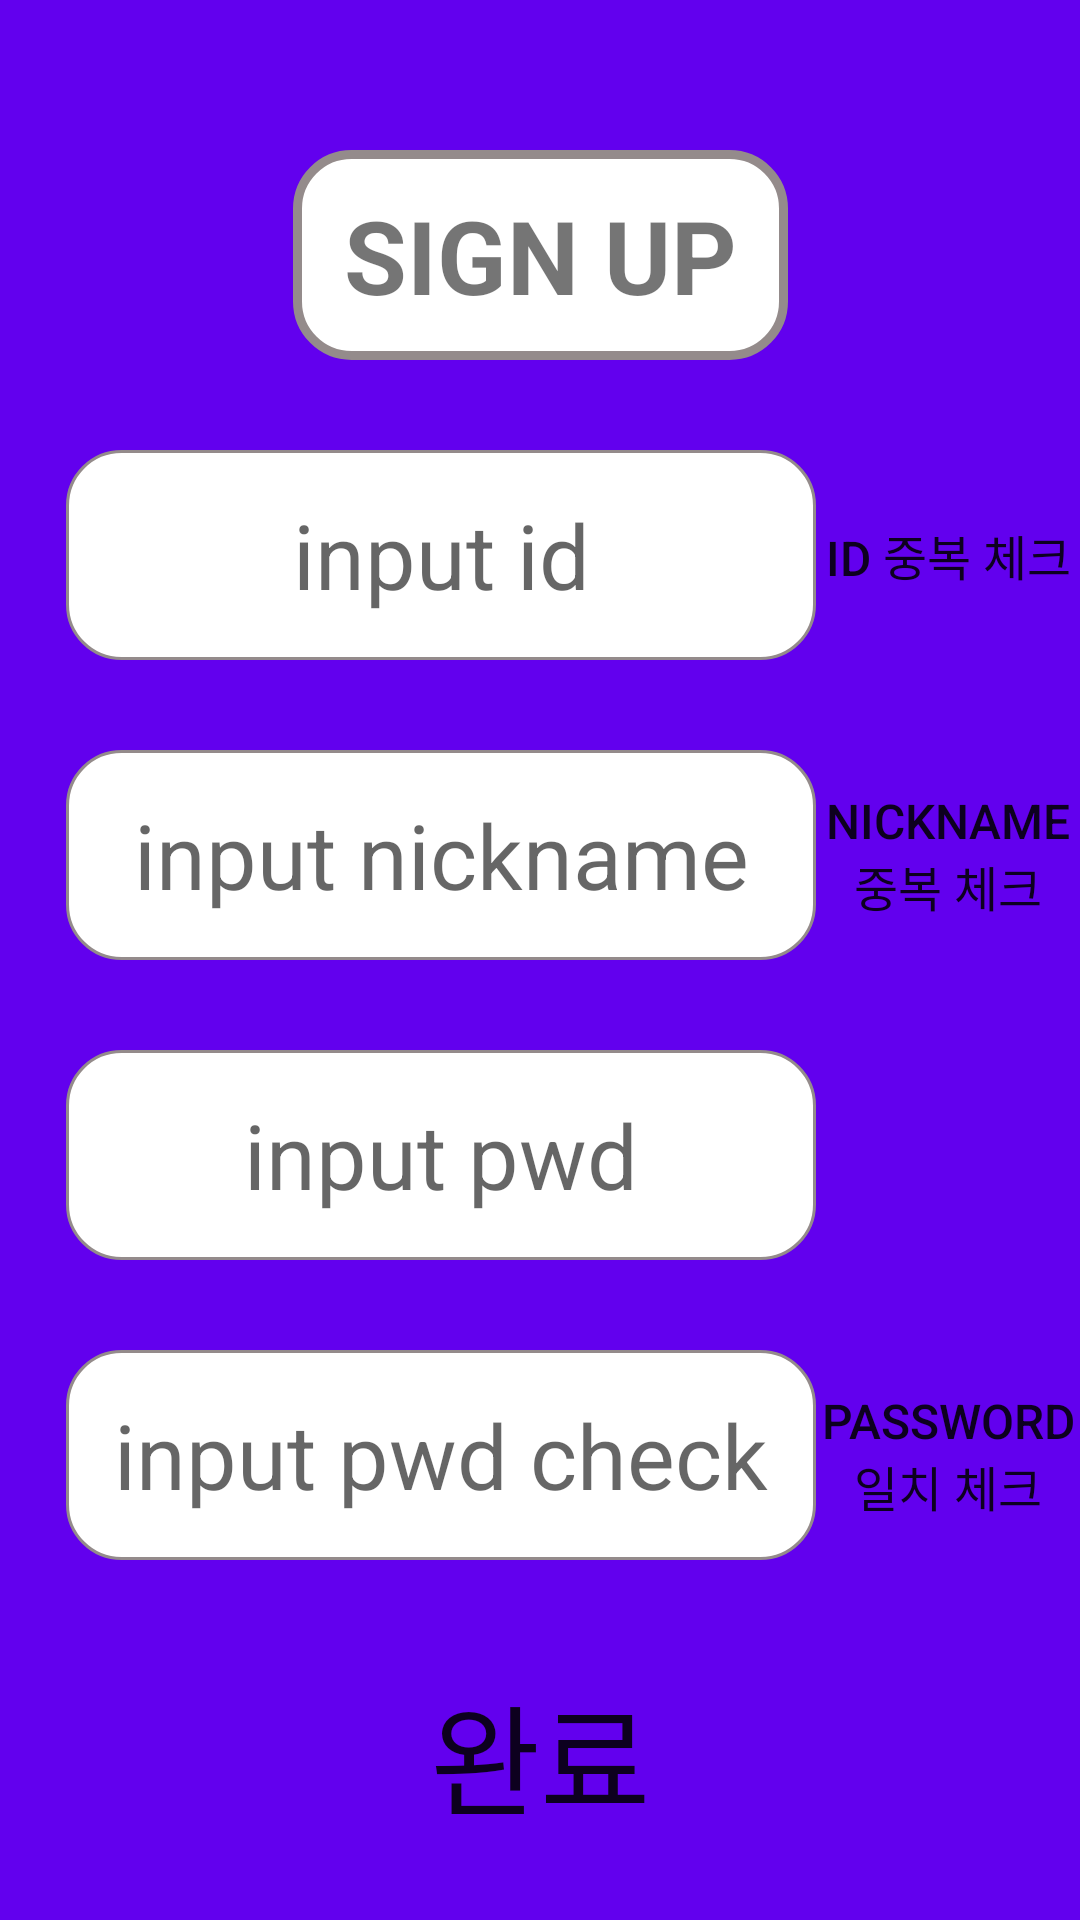

Layout XML and referenced resources for this Android screen:
<!-- AndroidManifest.xml: application theme Theme.YachtDice -->
<!-- res/layout/activity_sign_up.xml -->
<?xml version="1.0" encoding="utf-8"?>
<androidx.constraintlayout.widget.ConstraintLayout xmlns:android="http://schemas.android.com/apk/res/android"
    xmlns:app="http://schemas.android.com/apk/res-auto"
    xmlns:tools="http://schemas.android.com/tools"
    android:layout_width="match_parent"
    android:layout_height="match_parent"
    android:background="@color/purple_500"
    tools:context=".SignUp_Activity">

    <Space
        android:id="@+id/Top_Space"
        android:layout_width="match_parent"
        android:layout_height="50dp"
        app:layout_constraintTop_toTopOf="parent" />

    <TextView
        android:id="@+id/text_SIGN_UP"
        android:layout_width="165dp"
        android:layout_height="70dp"
        android:background="@drawable/round"
        android:text="SIGN UP"
        android:textAlignment="center"
        android:textSize="34sp"
        android:textStyle="bold"
        android:gravity="center"
        app:layout_constraintLeft_toLeftOf="parent"
        app:layout_constraintRight_toRightOf="parent"
        app:layout_constraintTop_toBottomOf="@+id/Top_Space" />

    <Space
        android:id="@+id/Space2"
        android:layout_width="match_parent"
        android:layout_height="30dp"
        app:layout_constraintTop_toBottomOf="@+id/text_SIGN_UP" />

    <EditText
        android:id="@+id/INPUT_signup_id"
        android:layout_width="250dp"
        android:layout_height="70dp"
        android:background="@drawable/edge"
        android:inputType="text"
        android:hint="input id"
        android:textAlignment="center"
        android:textSize="30sp"
        app:layout_constraintHorizontal_bias="0.2"
        app:layout_constraintLeft_toLeftOf="parent"
        app:layout_constraintRight_toRightOf="parent"
        app:layout_constraintTop_toBottomOf="@+id/Space2" />

    <Space
        android:id="@+id/Space3"
        android:layout_width="match_parent"
        android:layout_height="30dp"
        app:layout_constraintTop_toBottomOf="@+id/INPUT_signup_id" />

    <EditText
        android:id="@+id/INPUT_signup_nickname"
        android:layout_width="250dp"
        android:layout_height="70dp"
        android:background="@drawable/edge"
        android:inputType="text"
        android:hint="input nickname"
        android:textAlignment="center"
        android:textSize="30sp"
        app:layout_constraintHorizontal_bias="0.2"
        app:layout_constraintLeft_toLeftOf="parent"
        app:layout_constraintRight_toRightOf="parent"
        app:layout_constraintTop_toBottomOf="@+id/Space3" />

    <Space
        android:id="@+id/Space4"
        android:layout_width="match_parent"
        android:layout_height="30dp"
        app:layout_constraintTop_toBottomOf="@+id/INPUT_signup_nickname" />

    <EditText
        android:id="@+id/INPUT_signup_pwd"
        android:layout_width="250dp"
        android:layout_height="70dp"
        android:background="@drawable/edge"
        android:inputType="textPassword"
        android:hint="input pwd"
        android:textAlignment="center"
        android:textSize="30sp"
        app:layout_constraintHorizontal_bias="0.2"
        app:layout_constraintLeft_toLeftOf="parent"
        app:layout_constraintRight_toRightOf="parent"
        app:layout_constraintTop_toBottomOf="@+id/Space4" />

    <Space
        android:id="@+id/Space5"
        android:layout_width="match_parent"
        android:layout_height="30dp"
        app:layout_constraintTop_toBottomOf="@+id/INPUT_signup_pwd" />

    <EditText
        android:id="@+id/INPUT_signup_pwd_check"
        android:layout_width="250dp"
        android:layout_height="70dp"
        android:background="@drawable/edge"
        android:inputType="textPassword"
        android:hint="input pwd check"
        android:textAlignment="center"
        android:textSize="30sp"
        app:layout_constraintHorizontal_bias="0.2"
        app:layout_constraintLeft_toLeftOf="parent"
        app:layout_constraintRight_toRightOf="parent"
        app:layout_constraintTop_toBottomOf="@+id/Space5" />

    <Space
        android:id="@+id/Space6"
        android:layout_width="match_parent"
        android:layout_height="30dp"
        app:layout_constraintTop_toBottomOf="@+id/INPUT_signup_pwd_check" />

    <Button
        android:id="@+id/SIGN_UP_END"
        android:layout_width="100dp"
        android:layout_height="70dp"
        android:background="@drawable/signup_button"
        android:text="완료"
        android:textAlignment="center"
        android:textSize="40sp"
        app:layout_constraintLeft_toLeftOf="parent"
        app:layout_constraintRight_toRightOf="parent"
        app:layout_constraintTop_toBottomOf="@+id/Space6" />

    <Button
        android:id="@+id/ID_check"
        android:layout_width="100dp"
        android:layout_height="70dp"
        android:background="@drawable/signup_button"
        android:text="ID 중복 체크"
        android:textAlignment="center"
        android:textSize="16sp"
        app:layout_constraintLeft_toRightOf="@+id/INPUT_signup_id"
        app:layout_constraintRight_toRightOf="parent"
        app:layout_constraintTop_toBottomOf="@+id/Space2" />

    <Button
        android:id="@+id/NICKNAME_check"
        android:layout_width="100dp"
        android:layout_height="70dp"
        android:background="@drawable/signup_button"
        android:text="NICKNAME 중복 체크"
        android:textAlignment="center"
        android:textSize="16sp"
        app:layout_constraintLeft_toRightOf="@+id/INPUT_signup_id"
        app:layout_constraintRight_toRightOf="parent"
        app:layout_constraintTop_toBottomOf="@+id/Space3" />

    <Button
        android:id="@+id/PASSWORD_check"
        android:layout_width="100dp"
        android:layout_height="70dp"
        android:background="@drawable/signup_button"
        android:text="PASSWORD 일치 체크"
        android:textAlignment="center"
        android:textSize="16sp"
        app:layout_constraintLeft_toRightOf="@+id/INPUT_signup_id"
        app:layout_constraintRight_toRightOf="parent"
        app:layout_constraintTop_toBottomOf="@+id/Space5" />
</androidx.constraintlayout.widget.ConstraintLayout>
<!-- resources referenced by this layout -->
<resources>
  <!-- drawable edge (drawable) -->
  <?xml version="1.0" encoding="utf-8"?>
  <selector xmlns:android="http://schemas.android.com/apk/res/android">
  <item>
      <shape android:shape="rectangle">
          <stroke android:width="1dp" android:color="#ff948b8b"/>
          <solid android:color="#ffffffff"/>
          <corners
              android:topLeftRadius="18dp"
              android:bottomLeftRadius="18dp"
              android:bottomRightRadius="18dp"
              android:topRightRadius="18dp"/>
      </shape>
  </item>
  </selector>
  <!-- drawable round (drawable) -->
  <?xml version="1.0" encoding="utf-8"?>
  <selector xmlns:android="http://schemas.android.com/apk/res/android">
  <item>
      <shape android:shape="rectangle">
      <stroke android:width="3dp" android:color="#ff948b8b"/>
          <solid android:color="@color/white"></solid>
      <corners
          android:topLeftRadius="18dp"
          android:bottomLeftRadius="18dp"
          android:bottomRightRadius="18dp"
          android:topRightRadius="18dp"/>
      </shape>
  </item>
  </selector>
  <style name="Theme.YachtDice" parent="Theme.AppCompat.DayNight.DarkActionBar">
          
          <item name="colorPrimary">@color/purple_500</item>
          <item name="colorPrimaryVariant">@color/purple_700</item>
          <item name="colorOnPrimary">@color/white</item>
          
          <item name="colorSecondary">@color/teal_200</item>
          <item name="colorSecondaryVariant">@color/teal_700</item>
          <item name="colorOnSecondary">@color/black</item>
          
          <item name="android:statusBarColor" tools:targetApi="l">?attr/colorPrimaryVariant</item>
          
      </style>
  <!-- not gathered from this repository: default colours our renderer supplied (Android Studio template values) -->
  <color name="purple_500">#FF6200EE</color>
  <color name="purple_700">#FF3700B3</color>
  <color name="teal_200">#FF03DAC5</color>
  <color name="teal_700">#FF018786</color>
  <color name="black">#FF000000</color>
  <color name="white">#FFFFFFFF</color>
</resources>
